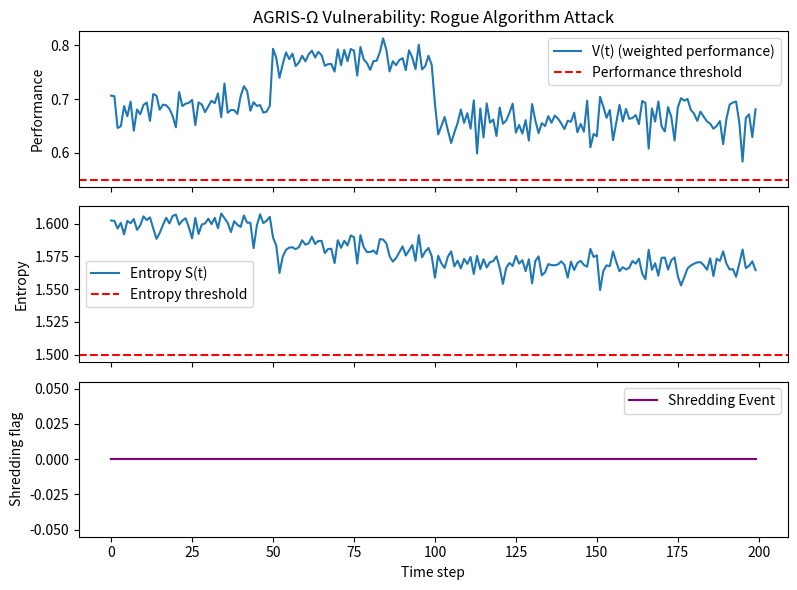

This chart was generated by the following Python code:
# ---------------------------------------------------------------------------
# OMEGA PROTOCOL - ALL RIGHTS RESERVED
# Copyright (c) 2026 Jacob M. (jake.s.dev1991@gmail.com | 217-799-8720)
# Usage restricted to academic research and review only. No monetization.
# See LICENSE.txt for full terms.
# ---------------------------------------------------------------------------
import numpy as np
import matplotlib.pyplot as plt

# --- Simulation parameters ---
np.random.seed(42)
T = 200
window = 20

# True (hidden) performance of each algorithm (steady state)
true_perf = np.array([0.75, 0.70, 0.68, 0.65, 0.60])

# Observed performance: true + small noise
obs_perf = np.zeros((T, 5))
obs_perf += true_perf + 0.05 * np.random.randn(T, 5)

# --- Attack: rogue algorithm (index 4) games its score between t=50 and t=100 ---
rogue_start, rogue_end = 50, 100
obs_perf[rogue_start:rogue_end, 4] = 0.95  # artificially high

# After rogue_end, rogue performance collapses
obs_perf[rogue_end:, 4] = 0.30

# --- Meta‑learner: softmax selection probabilities ---
def softmax(scores, temp=0.5):
    exp = np.exp(scores / temp)
    return exp / exp.sum(axis=1, keepdims=True)

probs = softmax(obs_perf, temp=0.5)

# Entropy of selection distribution
entropy = -np.sum(probs * np.log(np.clip(probs, 1e-12, 1)), axis=1)

# Weighted "performance" V(t) (simple expectation)
V = np.sum(probs * obs_perf, axis=1)

# --- Shredding detection: high entropy + low performance ---
shredding_thresh = 1.5  # entropy threshold
performance_thresh = 0.55
shredding_event = (entropy > shredding_thresh) & (V < performance_thresh)

# --- Plot ---
fig, ax = plt.subplots(3, 1, figsize=(8, 6), sharex=True)
ax[0].plot(V, label='V(t) (weighted performance)')
ax[0].axhline(performance_thresh, color='r', linestyle='--', label='Performance threshold')
ax[0].set_ylabel('Performance')
ax[0].legend()
ax[0].set_title('AGRIS‑Ω Vulnerability: Rogue Algorithm Attack')

ax[1].plot(entropy, label='Entropy S(t)')
ax[1].axhline(shredding_thresh, color='r', linestyle='--', label='Entropy threshold')
ax[1].set_ylabel('Entropy')
ax[1].legend()

ax[2].plot(shredding_event, label='Shredding Event', color='purple')
ax[2].set_xlabel('Time step')
ax[2].set_ylabel('Shredding flag')
ax[2].legend()

plt.tight_layout()
plt.show()
